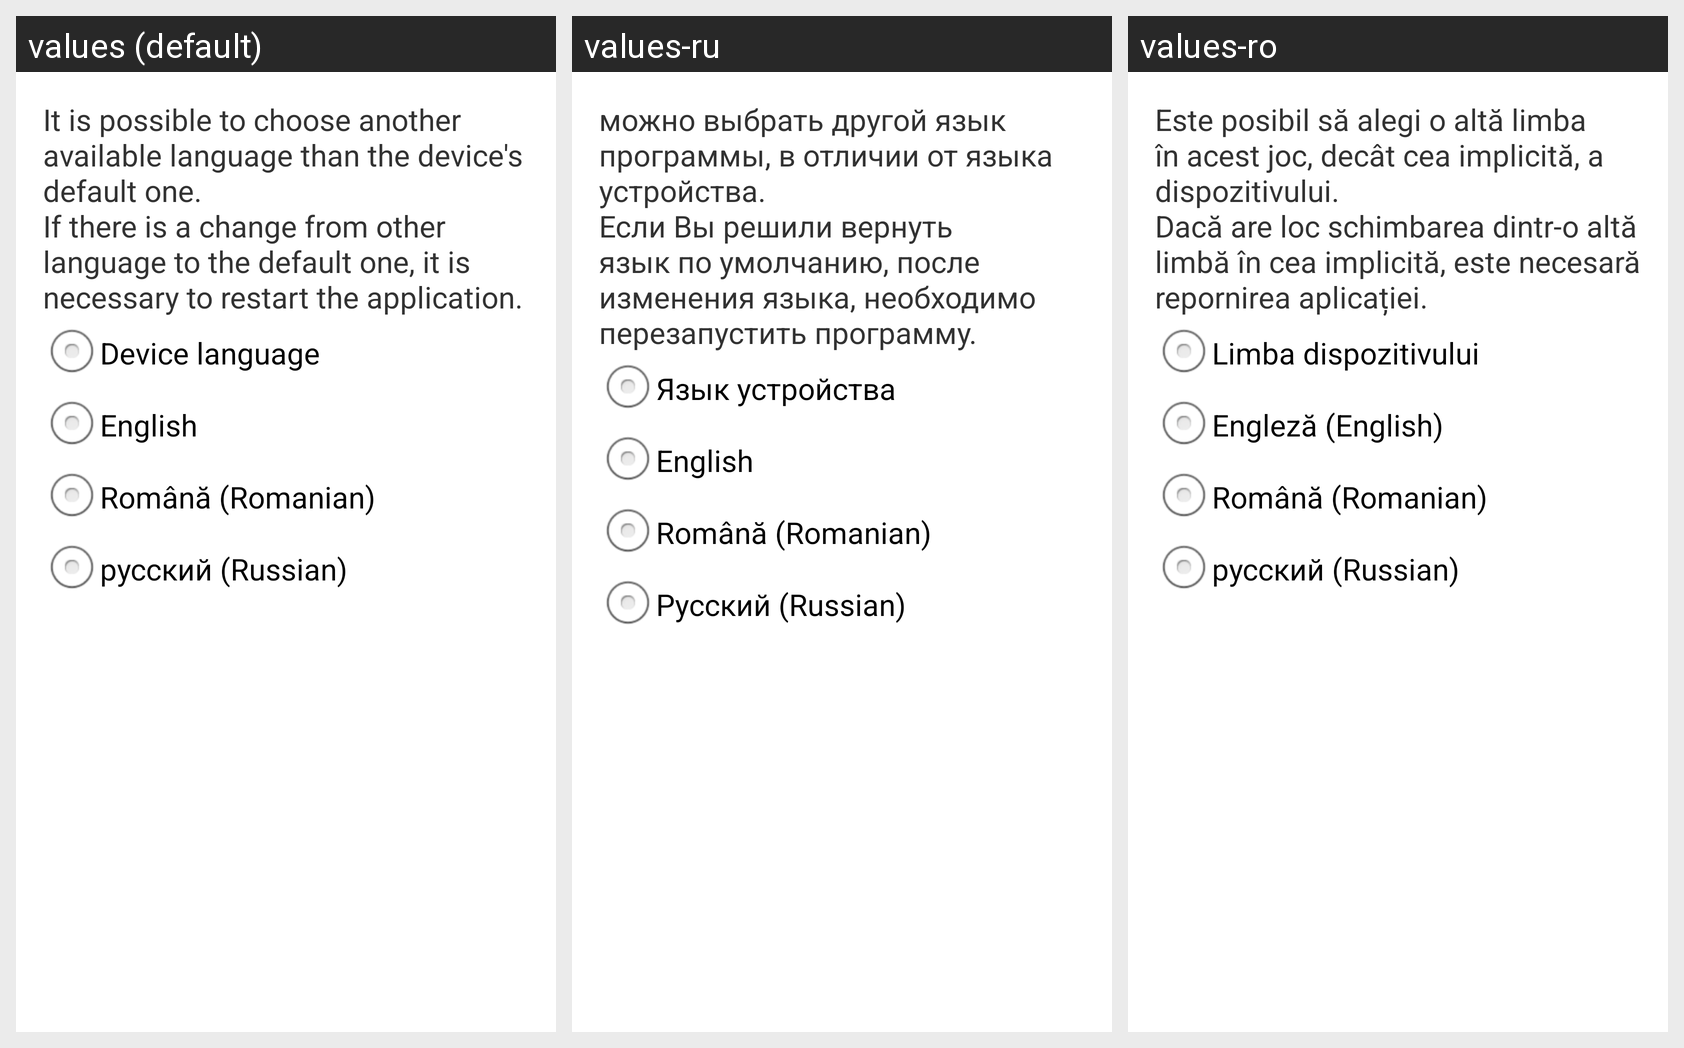

Strings drawn on this Android screen and how each of the app's shown locales translates them:
Android screen res/layout/settings_language.xml rendered under 3 locales, left to right: values (default), values-ru, values-ro. Device: Nexus 5 (rendered at 1080×1920; each locale shown at half size, 540×960, under a caption strip naming it); theme AppTheme.
Strings drawn on this screen, with the default value and each locale's value (text and hints the layout hard-codes, and strings that could not be matched under every locale, appear in the picture but are not listed):

sm_details_language
  values: It is possible to choose another available language than the device's default one.
      If there is a change from other language to the default one, it is necessary to restart the application.
  values-ru: можно выбрать другой язык программы, в отличии от языка устройства.
      Если Вы решили вернуть язык по умолчанию, после изменения языка, необходимо перезапустить программу.
  values-ro: Este posibil să alegi o altă limba în acest joc, decât cea implicită, a dispozitivului.
      Dacă are loc schimbarea dintr-o altă limbă în cea implicită, este necesară repornirea aplicației.

sm_lang_default
  values: Device language
  values-ru: Язык устройства
  values-ro: Limba dispozitivului

sm_lang_english
  values: English
  values-ru: English
  values-ro: Engleză (English)

sm_lang_romanian
  values: Română (Romanian)
  values-ru: Română (Romanian)
  values-ro: Română (Romanian)

sm_lang_russian
  values: русский (Russian)
  values-ru: Русский (Russian)
  values-ro: русский (Russian)
